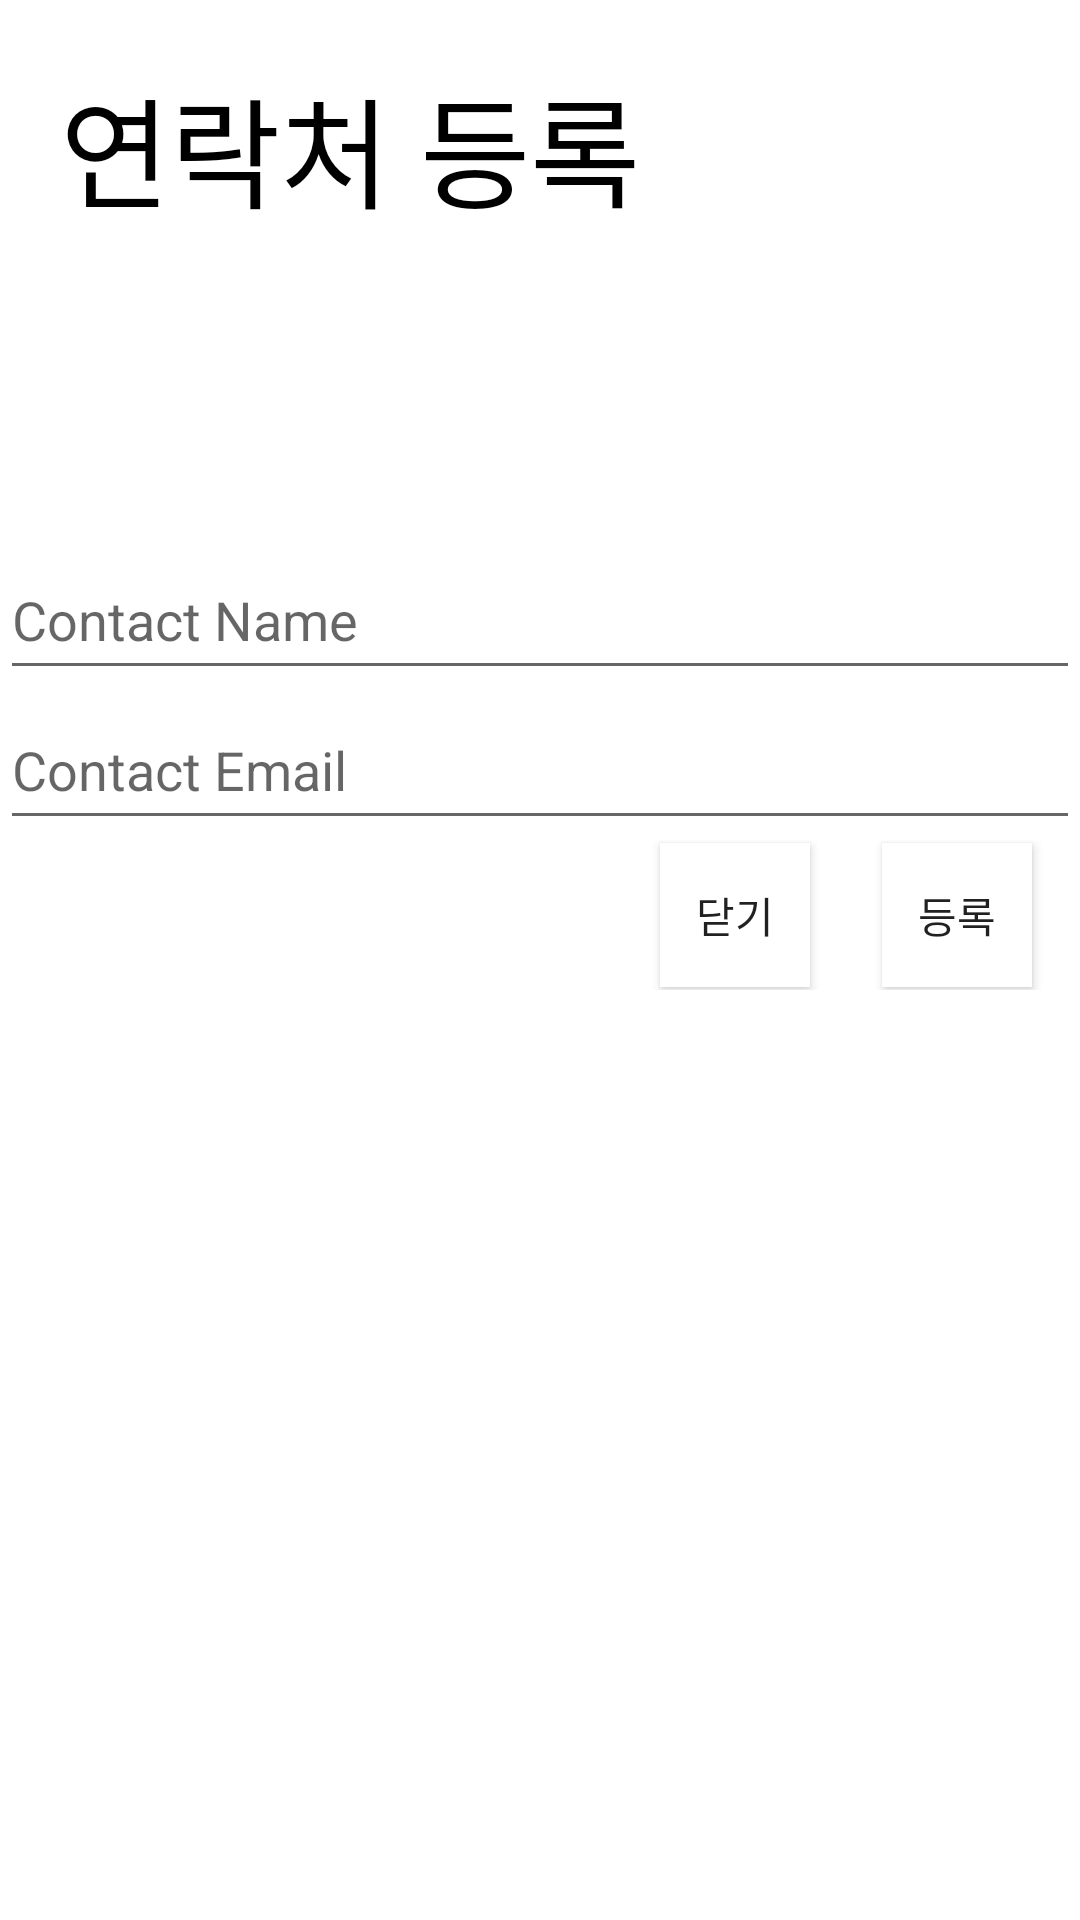

Reconstruct the res/layout file that produces this screen, plus the resources it refers to.
<!-- AndroidManifest.xml: application theme Theme.Phoneapp -->
<!-- res/layout/add_item.xml -->
<?xml version="1.0" encoding="utf-8"?>

<LinearLayout
    xmlns:android="http://schemas.android.com/apk/res/android"
    xmlns:app="http://schemas.android.com/apk/res-auto"
    xmlns:tools="http://schemas.android.com/tools"
    android:layout_width="350dp"
    android:layout_height="340dp"
    android:orientation="vertical">
    <LinearLayout
        android:layout_width="match_parent"
        android:layout_height="80dp"
        android:paddingLeft="20dp"
        android:paddingTop="20dp">
        <TextView
            android:layout_width="match_parent"
            android:layout_height="match_parent"
            android:text="연락처 등록"
            android:textColor="@color/black"
            android:textSize="40dp"/>

    </LinearLayout>
    <LinearLayout
        android:layout_width="match_parent"
        android:layout_height="100dp">
        <ImageView
            android:layout_width="match_parent"
            android:layout_height="match_parent"
            android:src="@drawable/ic_person"/>
    </LinearLayout>

    <LinearLayout
        android:layout_width="match_parent"
        android:layout_height="50dp"
        >
        <EditText
            android:id="@+id/et_name"
            android:hint="Contact Name"
            android:layout_width="match_parent"
            android:layout_height="match_parent"/>
    </LinearLayout>


    <LinearLayout
        android:layout_width="match_parent"
        android:layout_height="50dp">
        <EditText
            android:id="@+id/et_email"
            android:hint="Contact Email"
            android:layout_width="match_parent"
            android:layout_height="match_parent"/>

    </LinearLayout>
    <androidx.constraintlayout.widget.ConstraintLayout
        android:layout_width="match_parent"
        android:layout_height="50dp">

        <androidx.appcompat.widget.AppCompatButton
            android:id="@+id/btn_close"
            android:layout_width="50dp"
            android:layout_height="wrap_content"
            android:layout_marginEnd="24dp"
            android:background="@drawable/custom_button"
            android:text="닫기"
            app:layout_constraintEnd_toStartOf="@+id/btn_insert"
            app:layout_constraintTop_toTopOf="@+id/btn_insert" />

        <androidx.appcompat.widget.AppCompatButton
            android:id="@+id/btn_insert"
            android:layout_width="50dp"
            android:layout_height="wrap_content"
            android:layout_marginEnd="16dp"
            android:background="@drawable/custom_button"
            android:text="등록"
            app:layout_constraintBottom_toBottomOf="parent"
            app:layout_constraintEnd_toEndOf="parent"
            app:layout_constraintTop_toTopOf="parent" />


    </androidx.constraintlayout.widget.ConstraintLayout>

</LinearLayout>
<!-- resources referenced by this layout -->
<resources>
  <!-- drawable custom_button (drawable) -->
  <?xml version="1.0" encoding="utf-8"?>
  
  <selector xmlns:android="http://schemas.android.com/apk/res/android">
  
      <item android:state_pressed="true">
          <shape>
              <solid android:color="@android:color/holo_orange_light"/>
              <stroke android:color="@android:color/white"
                  android:width="0dp"/>
              <corners android:radius="50dp"/>
          </shape>
      </item>
  
  
      <item>
          <shape>
              <solid android:color="@android:color/white"/>
              <stroke android:color="@android:color/white"
                  android:width="0dp"/>
  
          </shape>
      </item>
  
  
  </selector>
  <style name="Theme.Phoneapp" parent="Theme.MaterialComponents.DayNight.DarkActionBar">
          
          <item name="colorPrimary">@color/purple_500</item>
          <item name="colorPrimaryVariant">@color/purple_700</item>
          <item name="colorOnPrimary">@color/white</item>
          
          <item name="colorSecondary">@color/teal_200</item>
          <item name="colorSecondaryVariant">@color/teal_700</item>
          <item name="colorOnSecondary">@color/black</item>
          
          <item name="android:statusBarColor" tools:targetApi="l">?attr/colorPrimaryVariant</item>
          
      </style>
  <!-- not gathered from this repository: default colours our renderer supplied (Android Studio template values) -->
  <color name="purple_500">#FF6200EE</color>
  <color name="purple_700">#FF3700B3</color>
  <color name="teal_200">#FF03DAC5</color>
  <color name="teal_700">#FF018786</color>
  <color name="black">#FF000000</color>
  <color name="white">#FFFFFFFF</color>
</resources>
